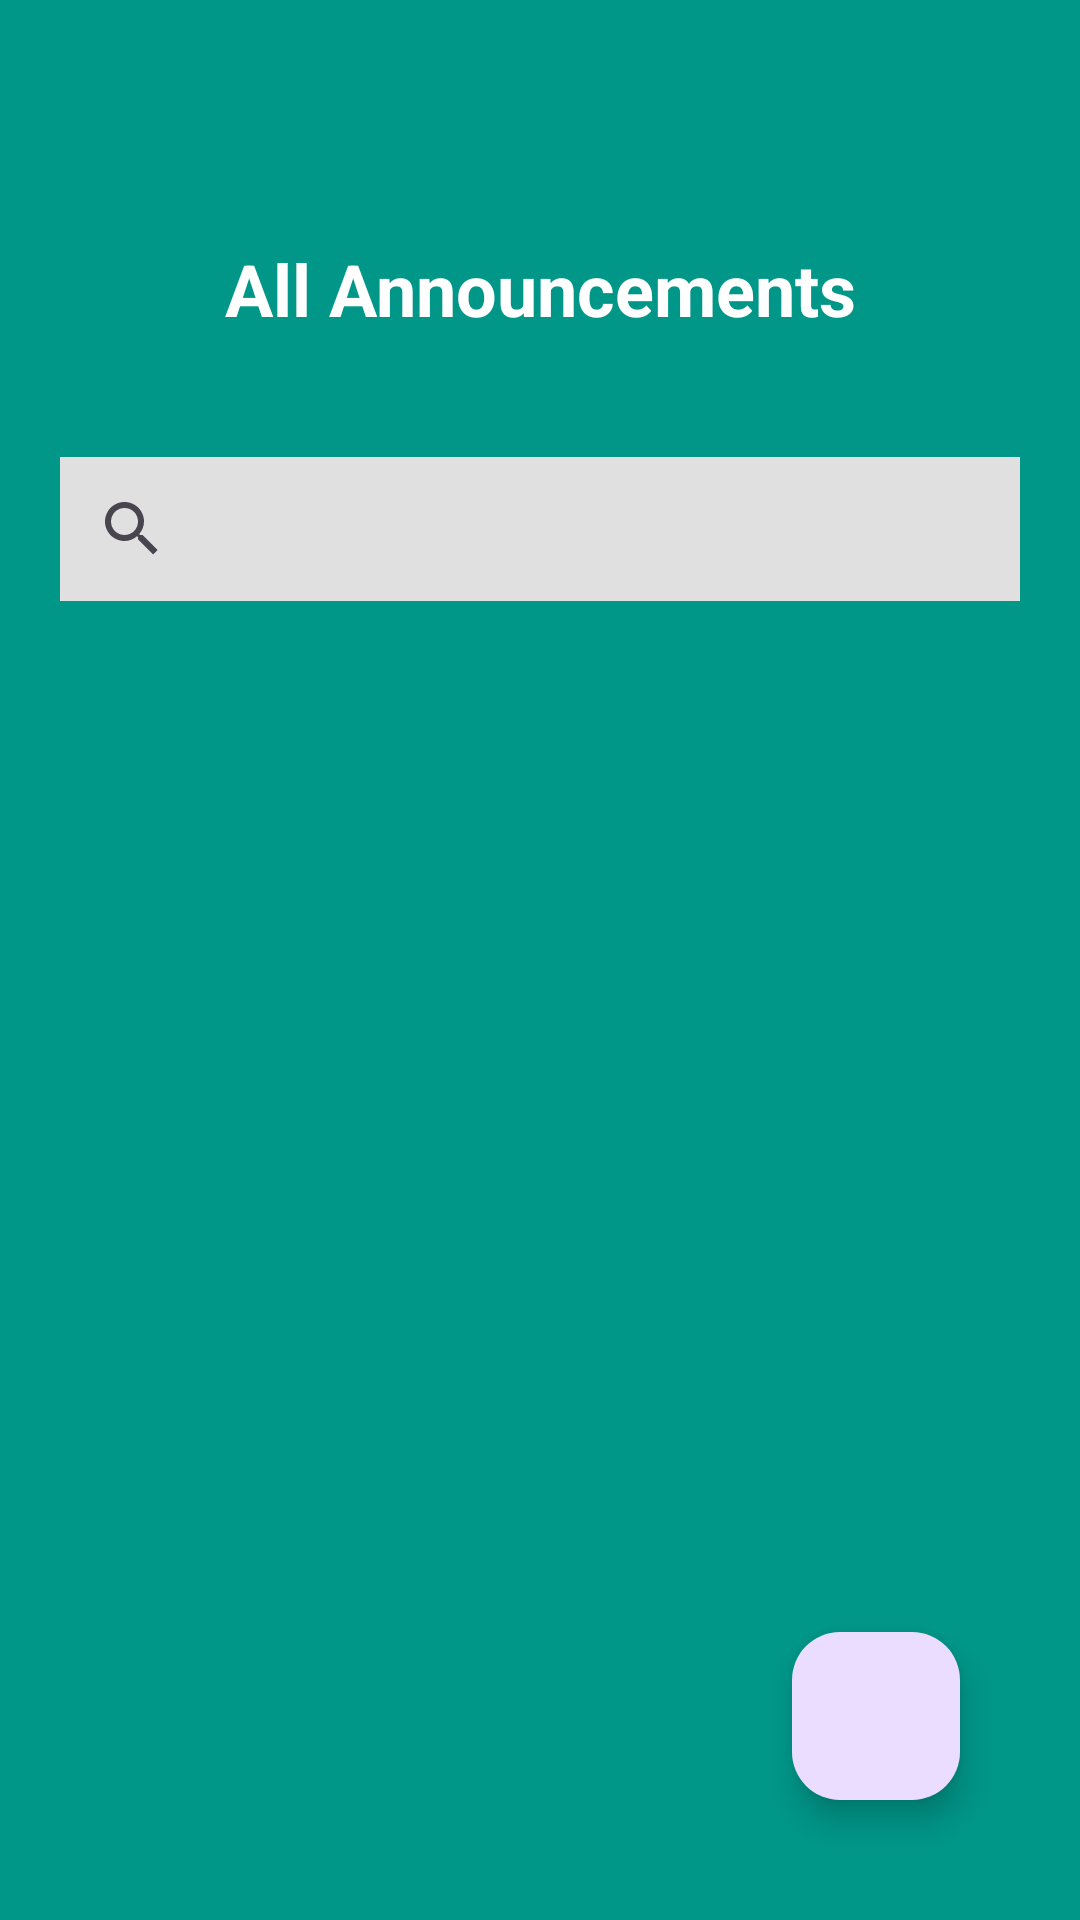

The Android layout XML behind this screen, and the referenced resources:
<!-- AndroidManifest.xml: application theme Theme.TheOrganicStoreMobileApp -->
<!-- res/layout/activity_manage_announcements.xml -->
<?xml version="1.0" encoding="utf-8"?>
<androidx.constraintlayout.widget.ConstraintLayout xmlns:android="http://schemas.android.com/apk/res/android"
    xmlns:app="http://schemas.android.com/apk/res-auto"
    xmlns:tools="http://schemas.android.com/tools"
    android:layout_width="match_parent"
    android:layout_height="match_parent"
    android:background="#009688"
    android:orientation="vertical">

    <TextView
        android:id="@+id/textView"
        android:layout_width="match_parent"
        android:layout_height="wrap_content"
        android:padding="20dp"
        android:text="All Announcements"
        android:textSize="24sp"
        android:textStyle="bold"
        android:gravity="center"
        android:textColor="@color/white"
        android:layout_marginTop="60dp"
        app:layout_constraintEnd_toEndOf="parent"
        app:layout_constraintStart_toStartOf="parent"
        app:layout_constraintTop_toTopOf="parent" />

    <SearchView
        android:id="@+id/searchViewAnoucement"
        android:layout_width="match_parent"
        android:layout_height="wrap_content"
        android:layout_margin="20dp"
        android:queryHint="Search Announcements"
        android:background="#E0E0E0"
        app:layout_constraintTop_toBottomOf="@+id/textView"
        tools:layout_editor_absoluteX="20dp" />


    <androidx.recyclerview.widget.RecyclerView
        android:id="@+id/recyclerViewAnnouncements"
        android:layout_width="match_parent"
        android:layout_height="0dp"
        android:padding="15dp"
        android:layout_marginTop="40dp"
        app:layout_constraintBottom_toBottomOf="parent"
        app:layout_constraintEnd_toEndOf="parent"
        app:layout_constraintTop_toBottomOf="@+id/searchViewAnoucement" />


    <com.google.android.material.floatingactionbutton.FloatingActionButton
        android:id="@+id/addAnnouncement"
        android:layout_width="wrap_content"
        android:layout_height="wrap_content"
        android:layout_margin="40dp"
        android:src="@drawable/baseline_add_24"
        app:layout_constraintBottom_toBottomOf="parent"
        app:layout_constraintEnd_toEndOf="parent" />

</androidx.constraintlayout.widget.ConstraintLayout>
<!-- resources referenced by this layout -->
<resources>
  <style name="Theme.TheOrganicStoreMobileApp" parent="Base.Theme.TheOrganicStoreMobileApp" />
  <style name="Base.Theme.TheOrganicStoreMobileApp" parent="Theme.Material3.DayNight.NoActionBar">
          
          
      </style>
  <!-- not gathered from this repository: default colours our renderer supplied (Android Studio template values) -->
  <color name="white">#FFFFFFFF</color>
</resources>
